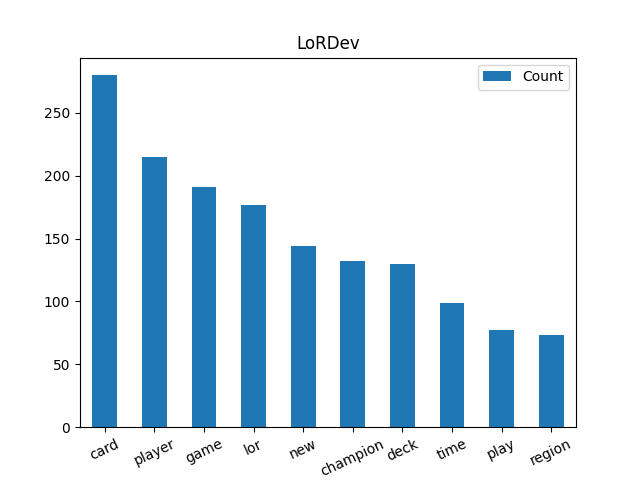

The data file committed next to this chart (first rows):
word, LoRDevAmount
card, 280
player, 215
game, 191
lor, 177
new, 144
champion, 132
deck, 130
time, 99
play, 77
region, 73
runeterra, 66
patch, 66
tournament, 65
legend, 64
xp, 64
youll, 63
expedition, 62
level, 60
reward, 59
win, 59
progression, 57
expansion, 56
next, 54
riot, 52
change, 52
preview, 51
experience, 50
wildcard, 48
thing, 47
league, 46
right, 45
open, 44
need, 44
design, 44
beta, 43
support, 43
different, 43
feel, 43
day, 42
take, 42
vault, 42
youre, 42
look, 41
team, 41
work, 40
really, 40
every, 40
launch, 39
think, 39
coin, 39
mode, 39
round, 39
early, 38
two, 38
playing, 37
start, 37
keep, 36
update, 35
made, 35
strategy, 34
... 3,169 more rows
